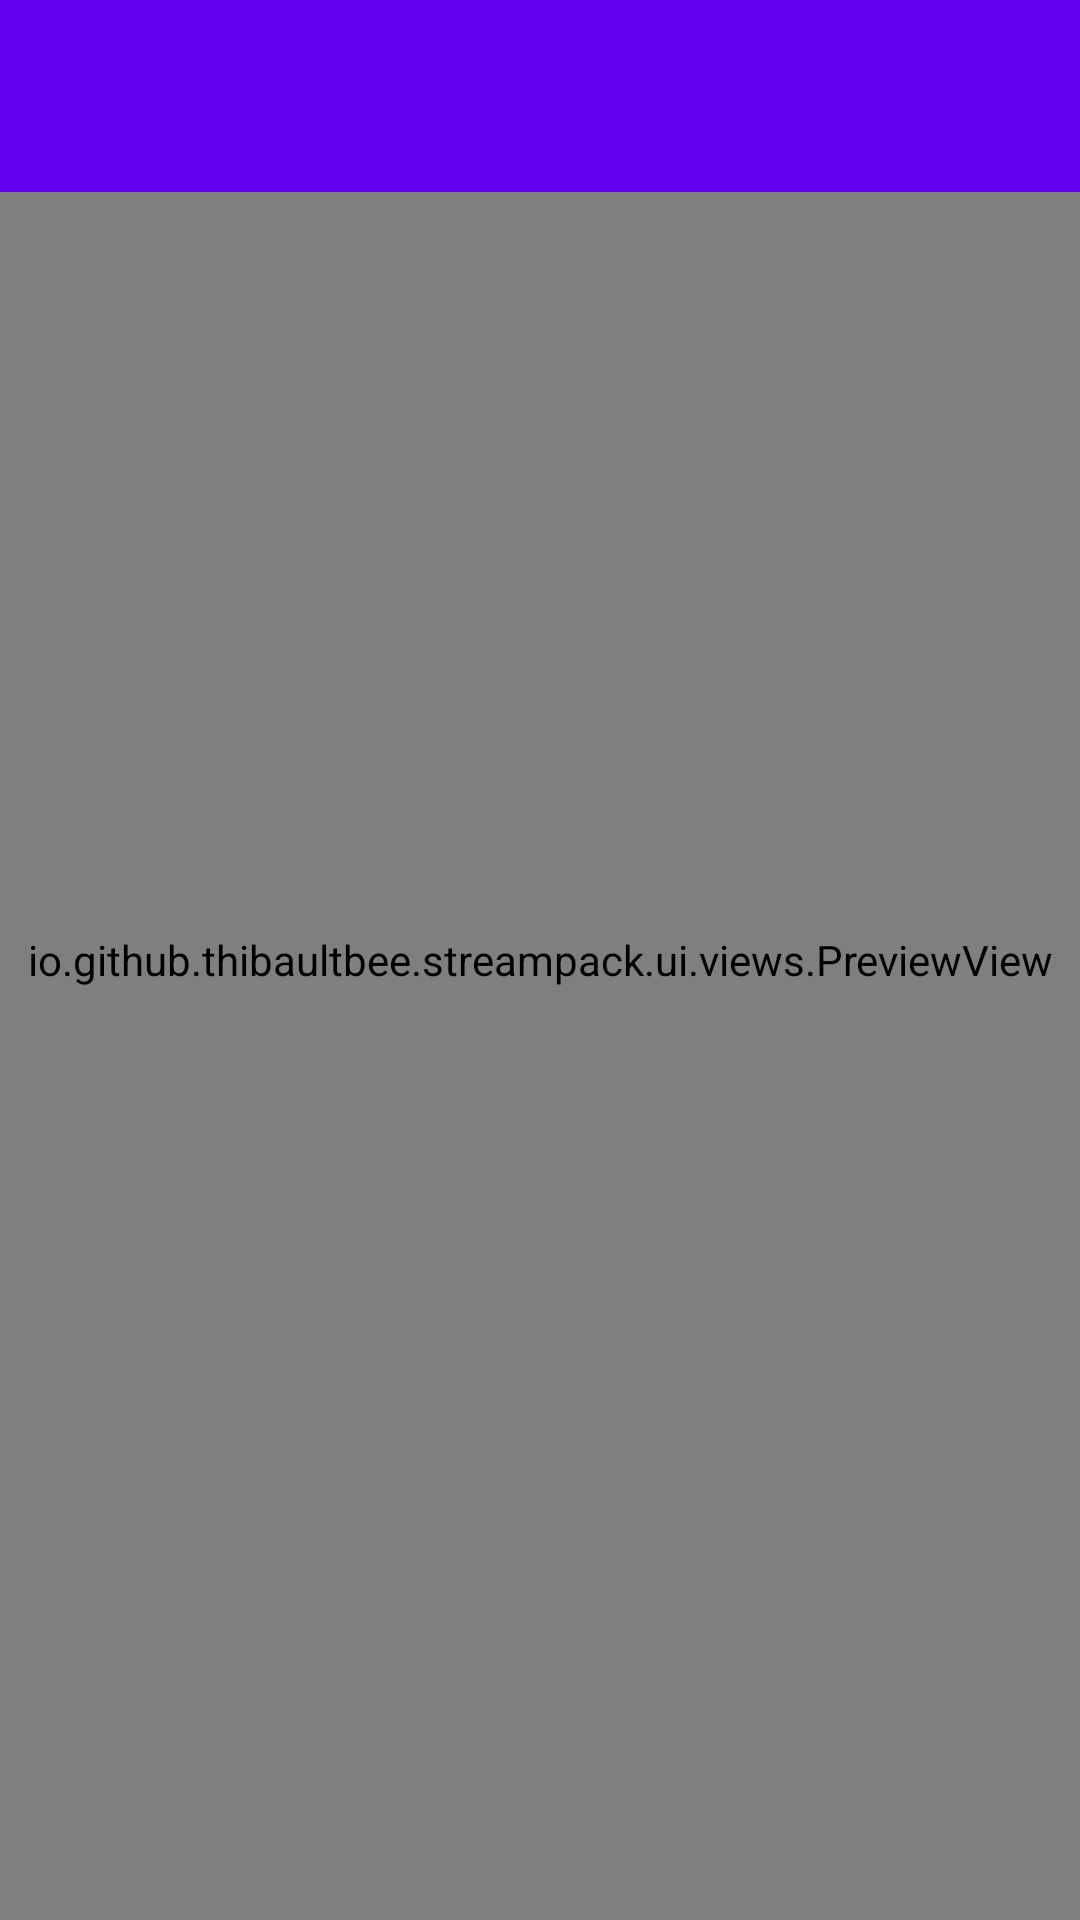

Layout XML and referenced resources for this Android screen:
<!-- AndroidManifest.xml: application theme Theme.CamCast -->
<!-- res/layout/activity_main.xml -->
<?xml version="1.0" encoding="utf-8"?>
<androidx.coordinatorlayout.widget.CoordinatorLayout xmlns:android="http://schemas.android.com/apk/res/android"
    xmlns:app="http://schemas.android.com/apk/res-auto"
    xmlns:tools="http://schemas.android.com/tools"
    android:layout_width="match_parent"
    android:layout_height="match_parent"
    tools:context=".MainActivity">
    

    <io.github.thibaultbee.streampack.ui.views.PreviewView
        android:id="@+id/preview"
        android:layout_width="match_parent"
        android:layout_height="match_parent" />
    
    
    
    

    <com.google.android.material.appbar.AppBarLayout
        android:id="@+id/app_bar_layout"
        style="@style/Theme.CamCast.AppBarOverlay"
        android:layout_width="match_parent"
        android:layout_height="wrap_content"
        android:fitsSystemWindows="true">

        <com.google.android.material.appbar.MaterialToolbar
            android:id="@+id/toolbar"
            style="@style/Theme.CamCast.Toolbar"
            android:layout_width="match_parent"
            android:layout_height="?attr/actionBarSize" />
        

    </com.google.android.material.appbar.AppBarLayout>

    <androidx.constraintlayout.widget.ConstraintLayout
        android:id="@+id/content"
        android:layout_width="match_parent"
        android:layout_height="match_parent"
        android:fitsSystemWindows="true">
        

        <ToggleButton
            android:id="@+id/liveButton"
            android:layout_width="wrap_content"
            android:layout_height="wrap_content"
            android:layout_marginEnd="16dp"
            android:layout_marginBottom="16dp"
            android:background="@drawable/ic_live_button"
            android:textColor="@color/white"
            android:textOff=""
            android:textOn=""
            app:layout_constraintBottom_toBottomOf="parent"
            app:layout_constraintEnd_toEndOf="parent" />
    </androidx.constraintlayout.widget.ConstraintLayout>

</androidx.coordinatorlayout.widget.CoordinatorLayout>
<!-- resources referenced by this layout -->
<resources>
  <style name="Theme.CamCast.AppBarOverlay" parent="ThemeOverlay.MaterialComponents.Dark.ActionBar" />
  <style name="Theme.CamCast.PopupOverlay" parent="ThemeOverlay.MaterialComponents.Light" />
  <style name="Theme.CamCast.Toolbar" parent="Widget.Material3.Toolbar">
          <item name="titleTextColor">?attr/colorOnPrimary</item>
          <item name="navigationIconTint">?attr/colorOnPrimary</item>
          <item name="android:background">?attr/colorPrimary</item>
          <item name="android:theme">@style/Theme.CamCast.Toolbar.Dark</item>
          <item name="popupTheme">@style/ThemeOverlay.Material3.Light</item>
      </style>
  <style name="Theme.CamCast" parent="Base.Theme.CamCast">
          
          <item name="android:navigationBarColor">@android:color/transparent</item>
          <item name="android:statusBarColor">@android:color/transparent</item>
  
          
          
          <item name="android:windowTranslucentStatus">true</item>
          <item name="android:windowTranslucentNavigation">true</item>
  
          
          
          
  
          
          
  
          
          
  
          
      </style>
  <style name="Theme.CamCast.Toolbar.Dark" parent="ThemeOverlay.Material3.Dark">
          <item name="android:textColorPrimary">?attr/colorOnPrimary</item>
          <item name="android:textColorSecondary">?attr/colorOnPrimary</item>
      </style>
  <style name="Base.Theme.CamCast" parent="Theme.Material3.DayNight.NoActionBar">
          
          <item name="colorPrimary">@color/purple_500</item>
          <item name="colorPrimaryVariant">@color/purple_700</item>
          <item name="colorOnPrimary">@color/white</item>
  
          
          <item name="colorSecondary">@color/teal_200</item>
          <item name="colorSecondaryVariant">@color/teal_700</item>
          <item name="colorOnSecondary">@color/black</item>
      </style>
  <!-- not gathered from this repository: default colours our renderer supplied (Android Studio template values) -->
  <color name="purple_500">#FF6200EE</color>
  <color name="purple_700">#FF3700B3</color>
  <color name="teal_200">#FF03DAC5</color>
  <color name="teal_700">#FF018786</color>
  <color name="black">#FF000000</color>
  <color name="white">#FFFFFFFF</color>
</resources>
